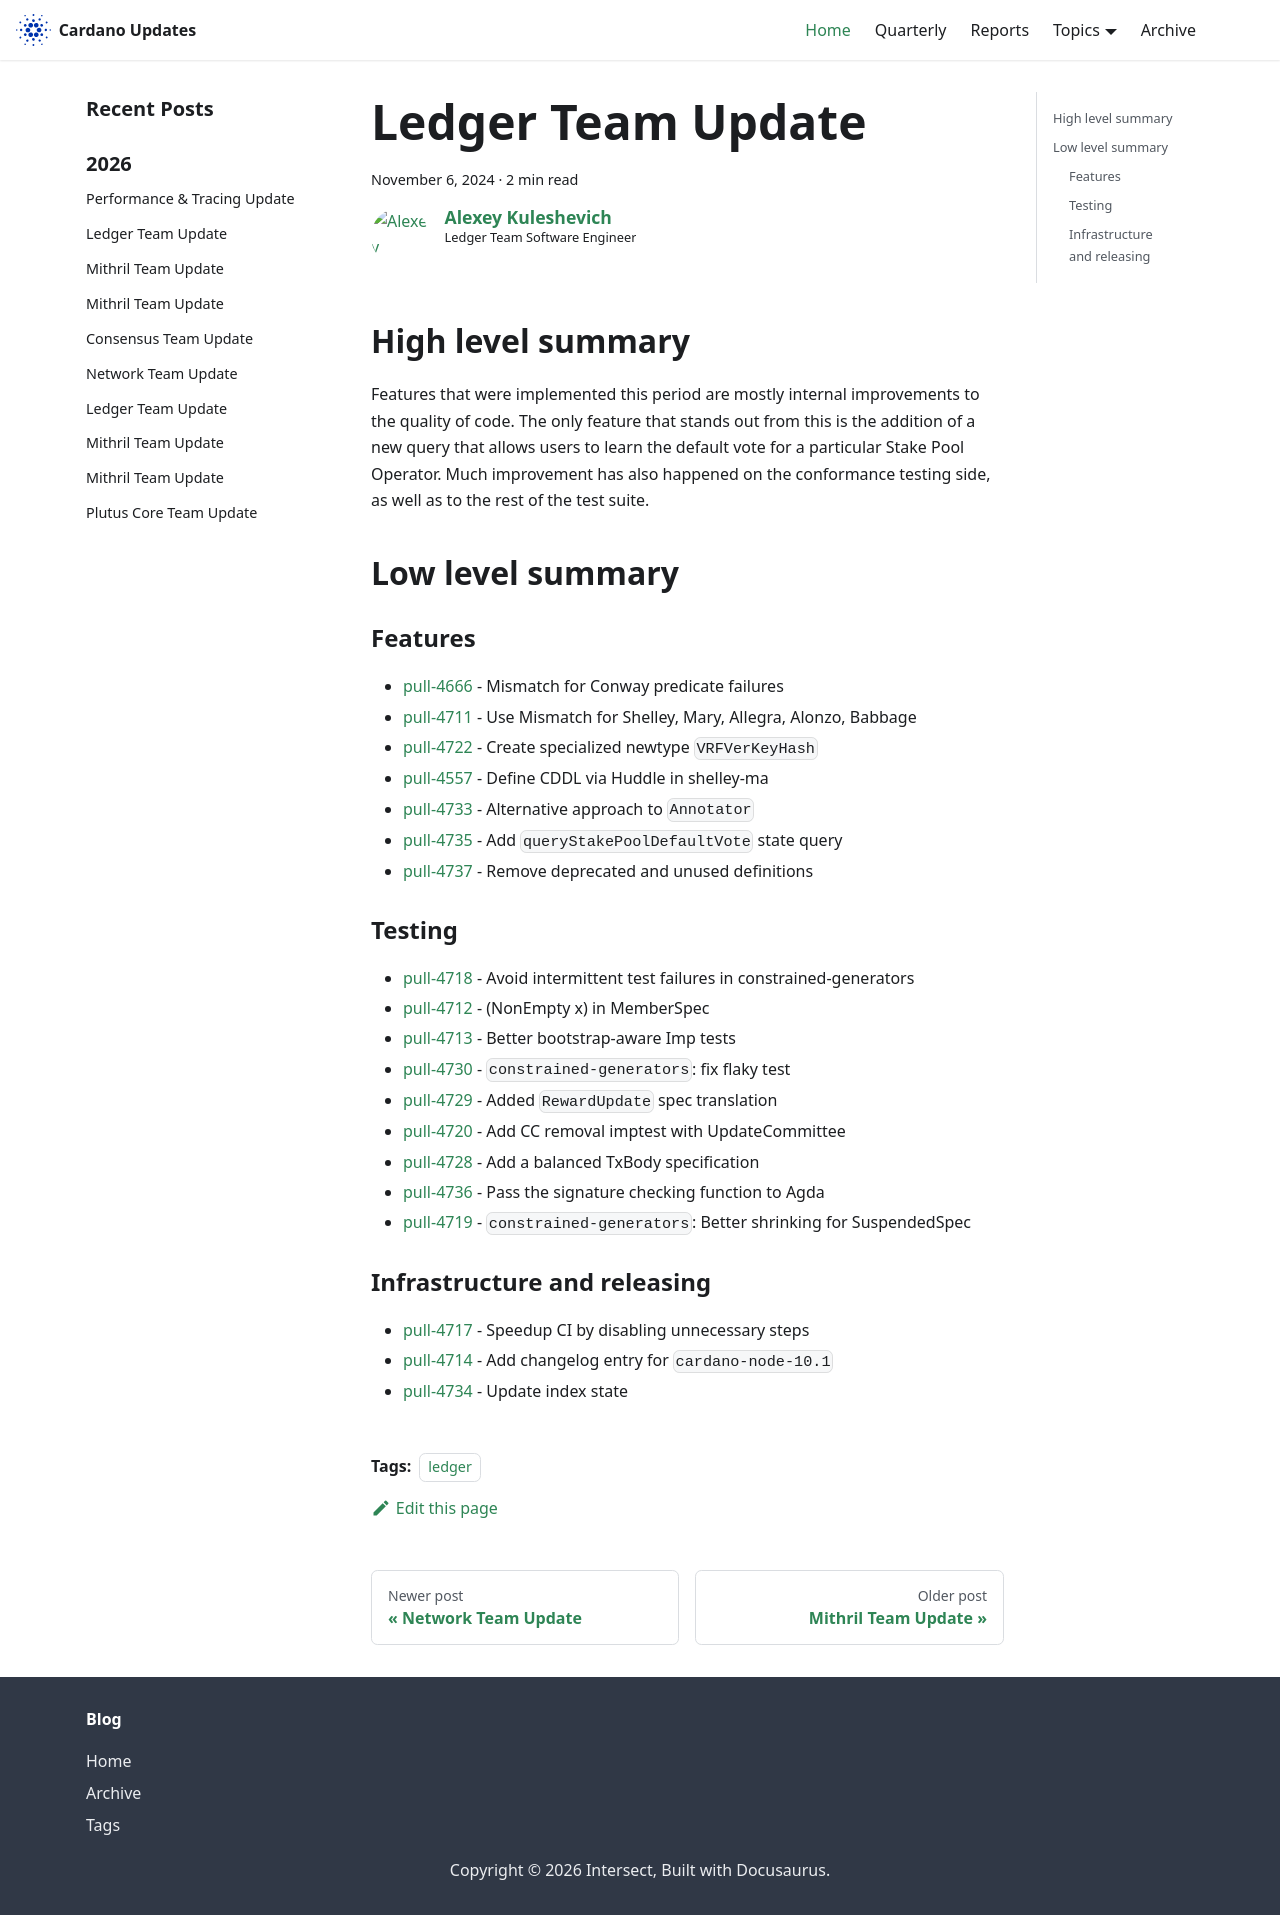

repository: IntersectMBO/cardano-updates · page: 2024-11-06-ledger/index.html · generator: docusaurus

---
title: Ledger Team Update
slug: 2024-11-06-ledger
authors: lehins
tags: [ledger]
hide_table_of_contents: false
---

## High level summary

Features that were implemented this period are mostly internal improvements to the quality of code. The only feature that stands out from this is the addition of a new query that allows users to learn the default vote for a particular Stake Pool Operator. Much improvement has also happened on the conformance testing side, as well as to the rest of the test suite.

## Low level summary

### Features

* [pull-4666] - Mismatch for Conway predicate failures
* [pull-4711] - Use Mismatch for Shelley, Mary, Allegra, Alonzo, Babbage
* [pull-4722] - Create specialized newtype `VRFVerKeyHash`
* [pull-4557] - Define CDDL via Huddle in shelley-ma
* [pull-4733] - Alternative approach to `Annotator`
* [pull-4735] - Add `queryStakePoolDefaultVote` state query
* [pull-4737] - Remove deprecated and unused definitions

### Testing

* [pull-4718] - Avoid intermittent test failures in constrained-generators
* [pull-4712] - (NonEmpty x) in MemberSpec
* [pull-4713] - Better bootstrap-aware Imp tests
* [pull-4730] - `constrained-generators`: fix flaky test
* [pull-4729] - Added `RewardUpdate` spec translation
* [pull-4720] - Add CC removal imptest with UpdateCommittee
* [pull-4728] - Add a balanced TxBody specification
* [pull-4736] - Pass the signature checking function to Agda
* [pull-4719] - `constrained-generators`: Better shrinking for SuspendedSpec

### Infrastructure and releasing

* [pull-4717] - Speedup CI by disabling unnecessary steps
* [pull-4714] - Add changelog entry for `cardano-node-10.1`
* [pull-4734] - Update index state

[pull-4718]: https://github.com/IntersectMBO/cardano-ledger/pull/4718
[pull-4666]: https://github.com/IntersectMBO/cardano-ledger/pull/4666
[pull-4717]: https://github.com/IntersectMBO/cardano-ledger/pull/4717
[pull-4714]: https://github.com/IntersectMBO/cardano-ledger/pull/4714
[pull-4711]: https://github.com/IntersectMBO/cardano-ledger/pull/4711
[pull-4712]: https://github.com/IntersectMBO/cardano-ledger/pull/4712
[pull-4713]: https://github.com/IntersectMBO/cardano-ledger/pull/4713
[pull-4730]: https://github.com/IntersectMBO/cardano-ledger/pull/4730
[pull-4729]: https://github.com/IntersectMBO/cardano-ledger/pull/4729
[pull-4720]: https://github.com/IntersectMBO/cardano-ledger/pull/4720
[pull-4722]: https://github.com/IntersectMBO/cardano-ledger/pull/4722
[pull-4734]: https://github.com/IntersectMBO/cardano-ledger/pull/4734
[pull-4728]: https://github.com/IntersectMBO/cardano-ledger/pull/4728
[pull-4557]: https://github.com/IntersectMBO/cardano-ledger/pull/4557
[pull-4733]: https://github.com/IntersectMBO/cardano-ledger/pull/4733
[pull-4735]: https://github.com/IntersectMBO/cardano-ledger/pull/4735
[pull-4736]: https://github.com/IntersectMBO/cardano-ledger/pull/4736
[pull-4737]: https://github.com/IntersectMBO/cardano-ledger/pull/4737
[pull-4719]: https://github.com/IntersectMBO/cardano-ledger/pull/4719
